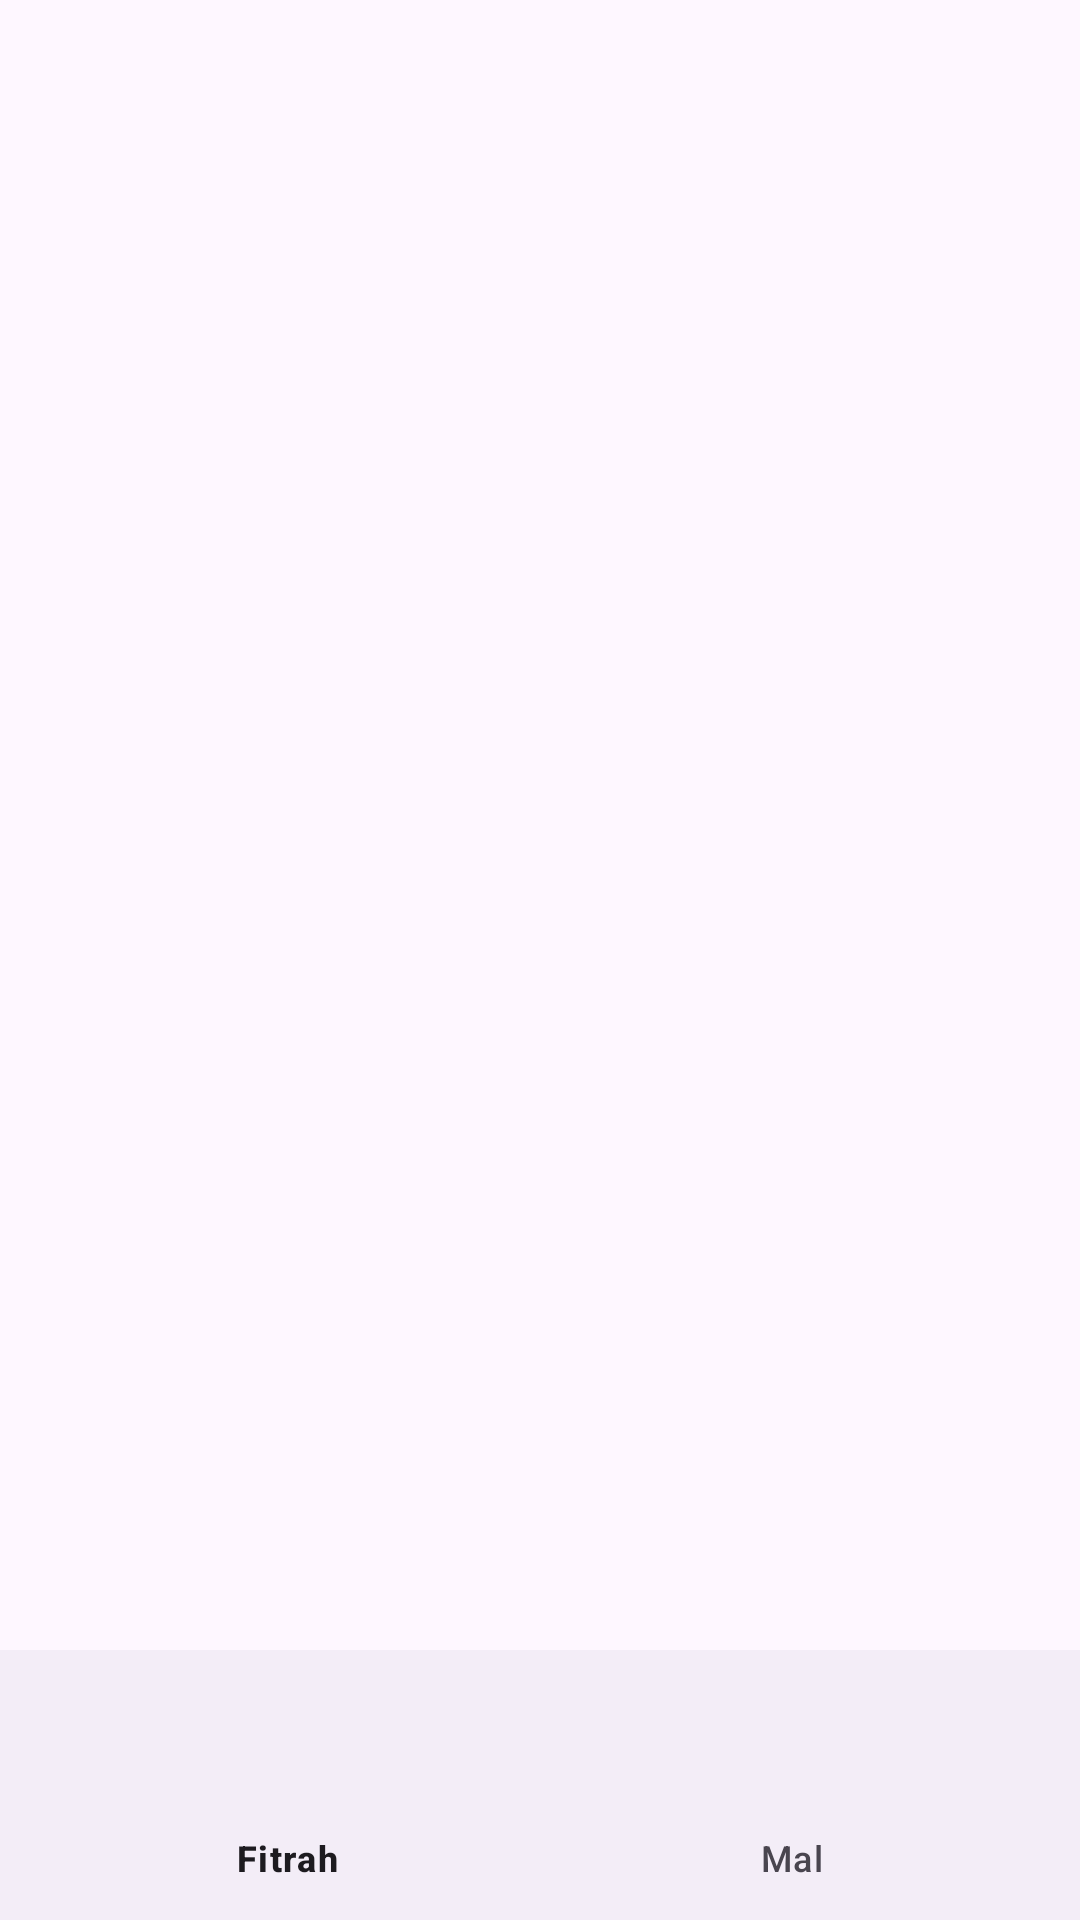

Write the Android layout XML for this screen, with the resource values it uses.
<!-- AndroidManifest.xml: application theme Theme.MidMobile -->
<!-- res/layout/activity_main.xml -->
<?xml version="1.0" encoding="utf-8"?>
<androidx.constraintlayout.widget.ConstraintLayout xmlns:android="http://schemas.android.com/apk/res/android"
    xmlns:app="http://schemas.android.com/apk/res-auto"
    xmlns:tools="http://schemas.android.com/tools"
    android:layout_width="match_parent"
    android:layout_height="match_parent"
    tools:context=".MainActivity">

    <FrameLayout
        android:id="@+id/frame_layout"
        android:layout_width="match_parent"
        android:layout_height="match_parent"
        app:layout_constraintBottom_toBottomOf="parent"
        app:layout_constraintEnd_toEndOf="parent"
        app:layout_constraintStart_toStartOf="parent"
        app:layout_constraintTop_toTopOf="parent">


    </FrameLayout>

    <com.google.android.material.bottomnavigation.BottomNavigationView
        android:id="@+id/bottom_navigation"
        android:layout_width="match_parent"
        android:layout_height="90dp"
        app:layout_constraintBottom_toBottomOf="parent"
        app:menu="@menu/bottom_navbar"/>

</androidx.constraintlayout.widget.ConstraintLayout>
<!-- resources referenced by this layout -->
<resources>
  <style name="Theme.MidMobile" parent="Base.Theme.MidMobile" />
  <style name="Base.Theme.MidMobile" parent="Theme.Material3.DayNight.NoActionBar">
          
          
      </style>
</resources>
